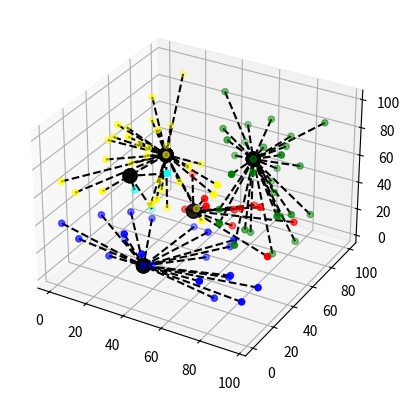
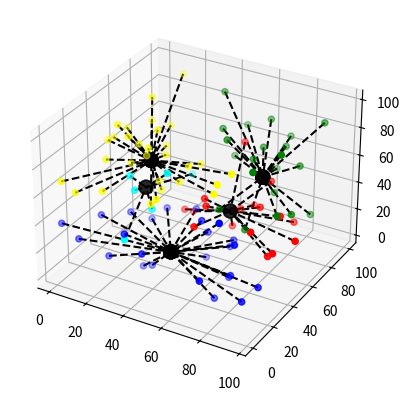
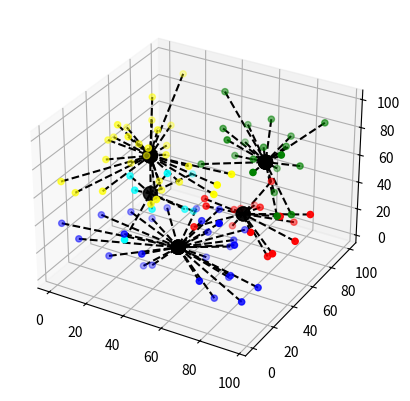
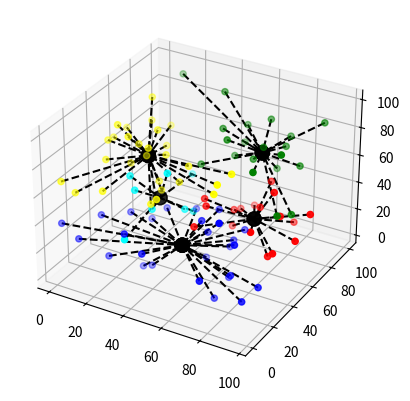
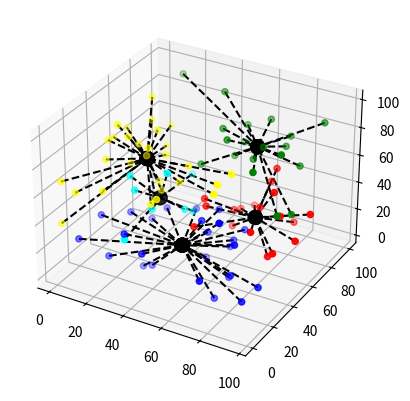
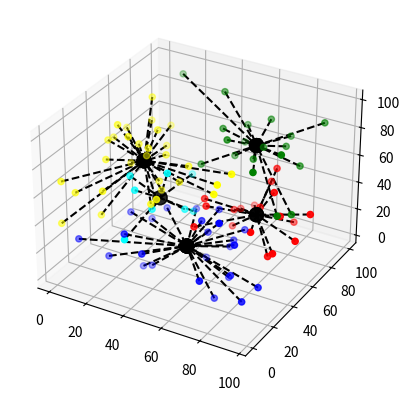
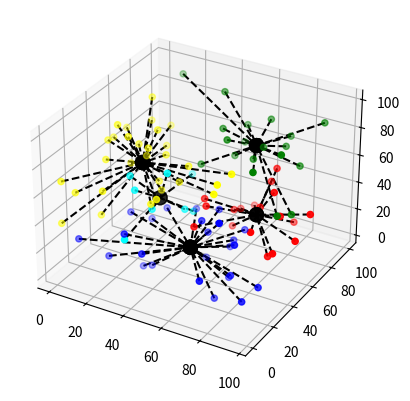

Source code (Python) for these figures, in order:
import numpy as np
import matplotlib.pyplot as plt


def sample_fu(n, m):
    return np.random.rand(n, m) * n


k = 5
data = sample_fu(100, 3)
keys = data[np.random.choice(range(len(data)), k, replace=False)]  # choice只能用一维数组

for _ in range(10):
    # 分别求每个点到key的距离（用了广播机制，可以打印出来看看，shape=50,5,意思是50个点分别到5个质点的距离）
    distances = np.linalg.norm(data[:, None] - keys, axis=2)
    # 分簇，shape=50，值是0~4
    labels = np.argmin(distances, axis=1)

    # 解释一下难理解的地方，点是用下标区分的，比如第1个点到第2个质点的距离是distances[0,1]，假设到第3个质点的距离最短则labels[0]=2
    # 假设第2个点到第5个质点的距离最短则labels[2]=4

    # 画图
    fig = plt.figure()
    ax = fig.add_subplot(1, 1, 1, projection="3d")
    color = ['red', 'blue', 'cyan', 'green', 'yellow']
    for i in range(k):
        p = data[i == labels]
        ax.scatter(p[:, 0], p[:, 1], p[:, 2], color=color[i])
        ax.scatter(keys[:, 0], keys[:, 1], keys[:, 2], c="black", marker='o', s=100, label='Centroids')
        for j in p:  # :(
            ax.plot([j[0], keys[i, 0]], [j[1], keys[i, 1]],
                    [j[2], keys[i, 2]], 'k--')
    # 以上都是画图

    new_keys = np.array([data[i == labels].mean(axis=0) for i in range(k)])  # 求各簇中心点

    # 判断是否结束（求出来的质点与上一次的一样）
    if np.all(keys == new_keys):
        print('收敛')
        break
    keys = new_keys
    print('不收敛')

plt.show()